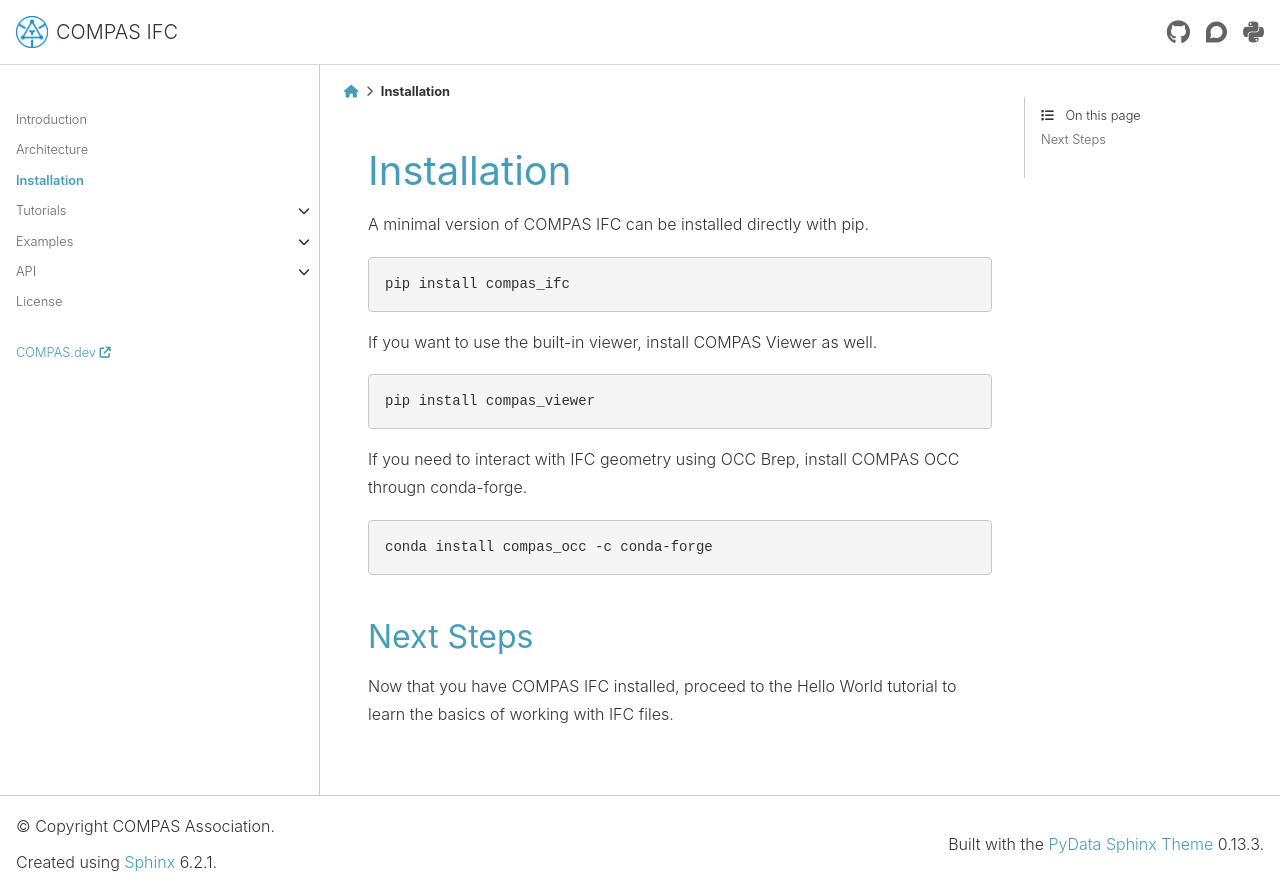

repository: compas-dev/compas_ifc · page: 1.7.0/installation.html · generator: sphinx

Installation
================================

A minimal version of COMPAS IFC can be installed directly with pip.

.. code-block:: bash

    pip install compas_ifc

If you want to use the built-in viewer, install COMPAS Viewer as well.

.. code-block:: bash

    pip install compas_viewer

If you need to interact with IFC geometry using OCC Brep, install COMPAS
OCC through conda-forge.

.. code-block:: bash

    conda install compas_occ -c conda-forge


Install the Claude Code agent skill
-----------------------------------

The package ships with a Claude Code skill so AI coding agents can drive
``compas_ifc`` through its :doc:`command-line interface <cli>`. Install
it with:

.. code-block:: bash

    python -m compas_ifc install-skill

The skill is copied into ``~/.claude/skills/compas_ifc`` and will be
picked up by any subsequent Claude Code session. To remove it, pass
``--uninstall``. See :doc:`skill` for what's inside.

Next steps
----------

Three reasonable starting points depending on how you intend to use the
library:

* :doc:`tutorials/01_open_a_model` — Python API tour, from opening a file
  to visualisation.
* :doc:`cli` — full command-line reference for terminal users and
  scripting.
* :doc:`skill` — what the bundled agent skill does and how it activates.
